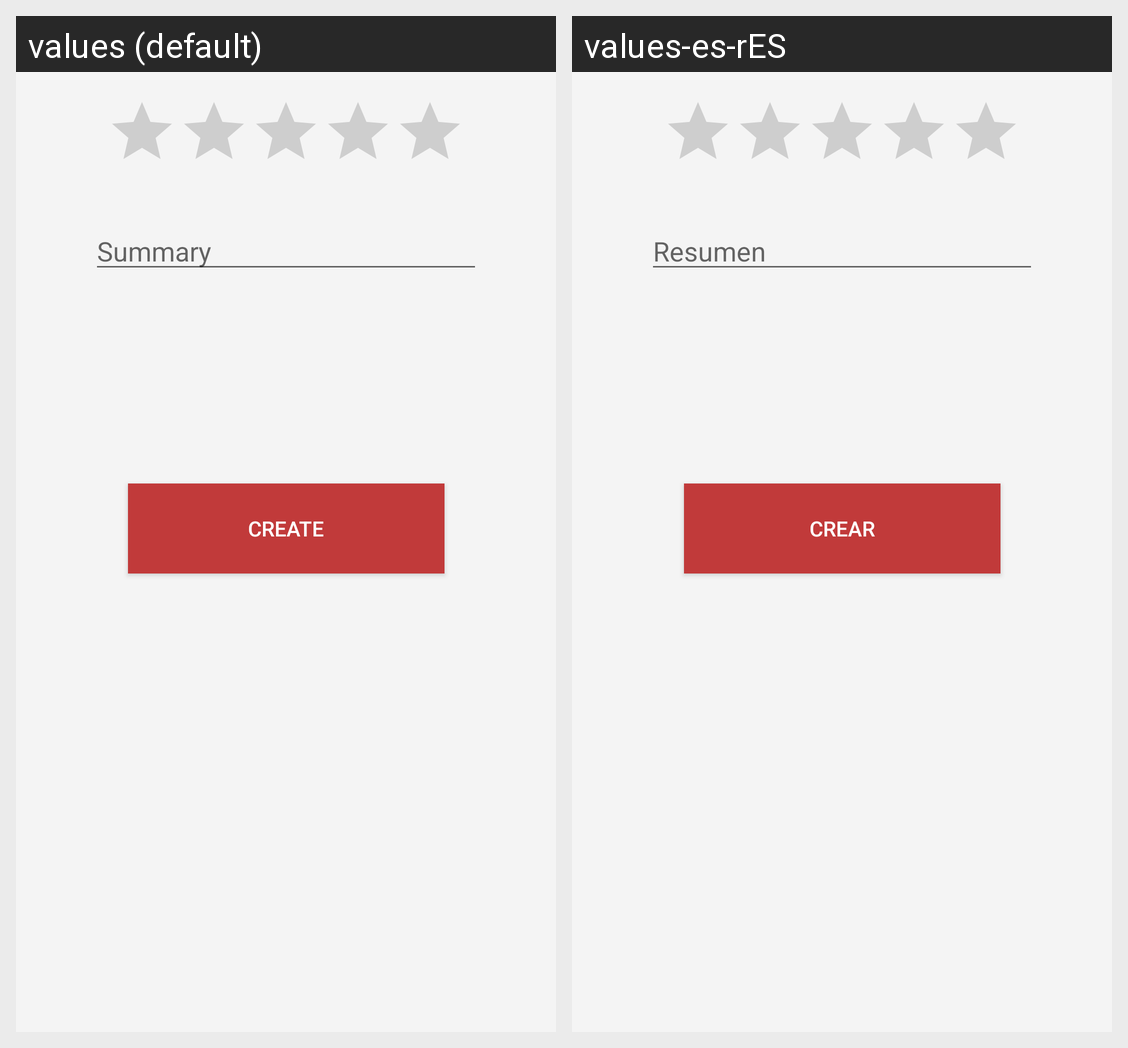

For this localized Android screen grid, give each drawn string resource with its value in every locale shown.
Android screen res/layout/activity_create_part2.xml rendered under 2 locales, left to right: values (default), values-es-rES. Device: Nexus 5 (rendered at 1080×1920; each locale shown at half size, 540×960, under a caption strip naming it); theme AppTheme.NoActionBar.
Strings drawn on this screen, with the default value and each locale's value (text and hints the layout hard-codes, and strings that could not be matched under every locale, appear in the picture but are not listed):

summary
  values: Summary
  values-es-rES: Resumen

create
  values: Create
  values-es-rES: Crear
